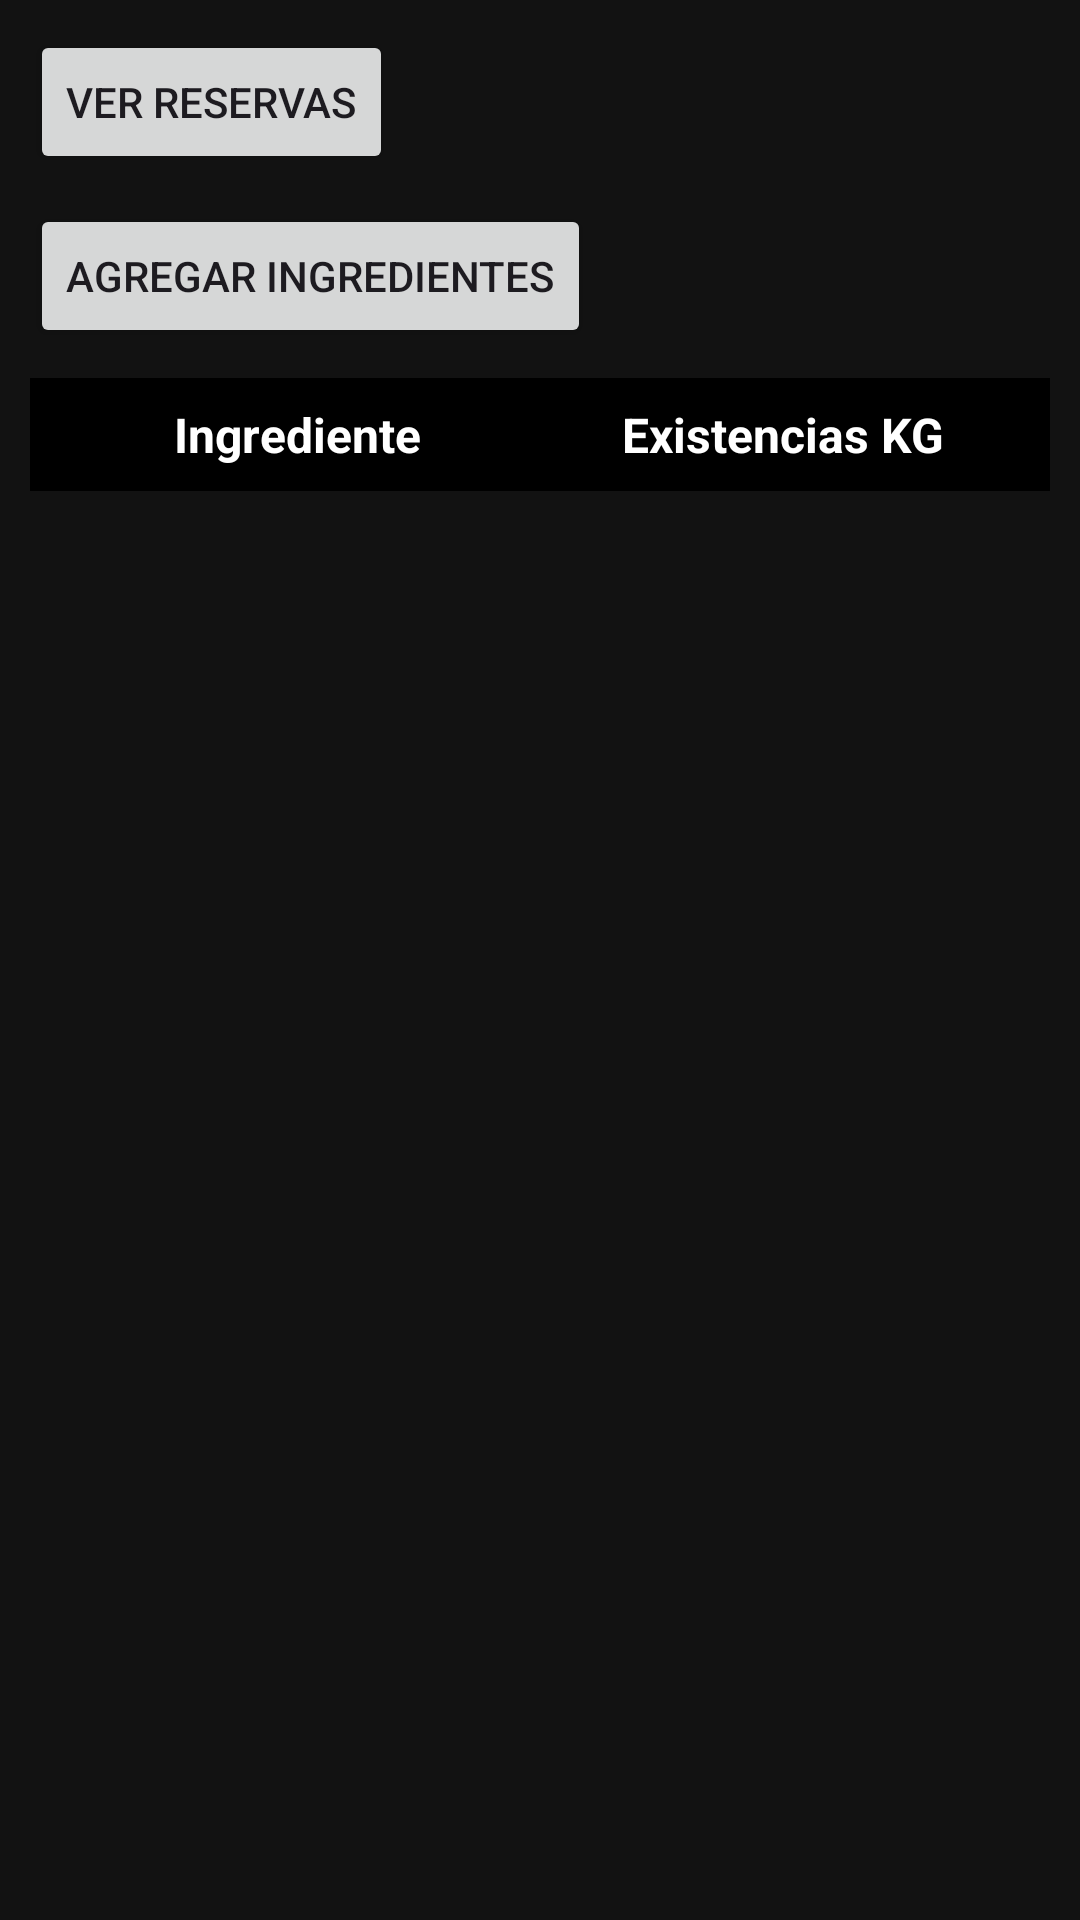

The Android layout XML behind this screen, and the referenced resources:
<!-- AndroidManifest.xml: application theme Theme.PizzeriaLogin -->
<!-- res/layout/activity_ingrediente.xml -->
<?xml version="1.0" encoding="utf-8"?>
<LinearLayout xmlns:android="http://schemas.android.com/apk/res/android"
    android:layout_width="match_parent"
    android:layout_height="match_parent"
    android:orientation="vertical"
    android:padding="10dp"
    android:background="#121212"> 

    <Button
        android:id="@+id/btnViewReservas"
        android:layout_width="wrap_content"
        android:layout_height="wrap_content"
        android:text="Ver Reservas"
        android:layout_marginBottom="10dp"/>

    <Button
        android:id="@+id/btnAgregarIngredientes"
        android:layout_width="wrap_content"
        android:layout_height="wrap_content"
        android:text="Agregar ingredientes"
        android:layout_marginBottom="10dp"/>


    <TableLayout
        android:layout_width="match_parent"
        android:layout_height="wrap_content"
        android:stretchColumns="1"
        android:background="@color/black"> 

        <TableRow
            android:background="@color/black"
            android:padding="8dp">

            <TextView
                android:layout_width="0dp"
                android:layout_height="wrap_content"
                android:text="Ingrediente"
                android:textStyle="bold"
                android:textColor="@color/white"
                android:textSize="16sp"
                android:gravity="center"
                android:layout_weight="1"/>

            <TextView
                android:layout_width="0dp"
                android:layout_height="wrap_content"
                android:text="Existencias KG"
                android:textStyle="bold"
                android:textColor="@color/white"
                android:textSize="16sp"
                android:gravity="center"
                android:layout_weight="1"/>
        </TableRow>

    </TableLayout>

    <androidx.recyclerview.widget.RecyclerView
        android:id="@+id/recyclerViewIngredientes"
        android:layout_width="match_parent"
        android:layout_height="match_parent"
        android:paddingTop="10dp"/>
</LinearLayout>
<!-- resources referenced by this layout -->
<resources>
  <style name="Theme.PizzeriaLogin" parent="Base.Theme.PizzeriaLogin" />
  <style name="Base.Theme.PizzeriaLogin" parent="Theme.Material3.DayNight.NoActionBar">
          
          
      </style>
  <!-- not gathered from this repository: default colours our renderer supplied (Android Studio template values) -->
  <color name="black">#FF000000</color>
  <color name="white">#FFFFFFFF</color>
</resources>
